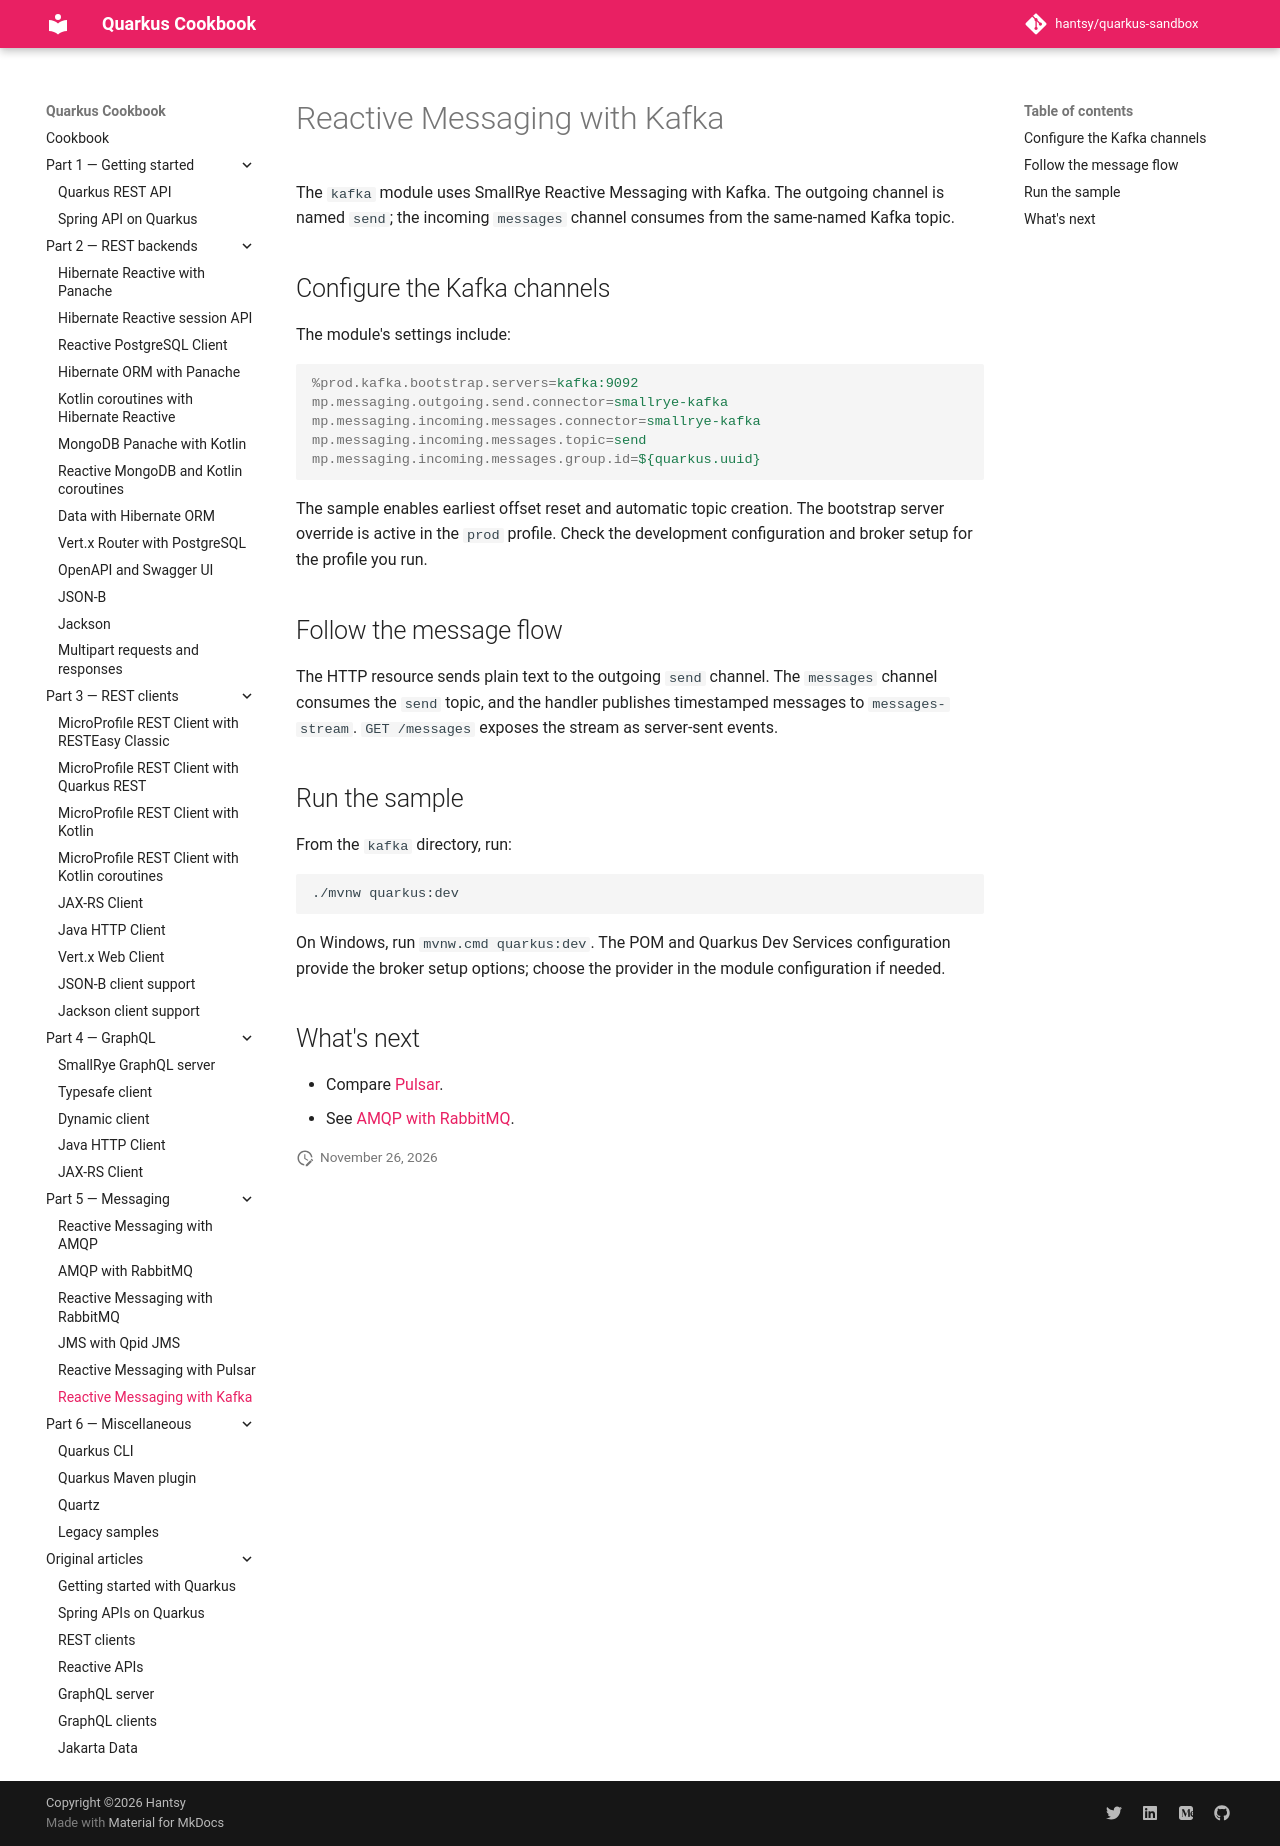

repository: hantsy/quarkus-sandbox · page: part-5-messaging/kafka/index.html · generator: mkdocs

# Reactive Messaging with Kafka

The `kafka` module uses SmallRye Reactive Messaging with Kafka. The outgoing
channel is named `send`; the incoming `messages` channel consumes from the
same-named Kafka topic.

## Configure the Kafka channels

The module's settings include:

```properties
%prod.kafka.bootstrap.servers=kafka:9092
mp.messaging.outgoing.send.connector=smallrye-kafka
mp.messaging.incoming.messages.connector=smallrye-kafka
mp.messaging.incoming.messages.topic=send
mp.messaging.incoming.messages.group.id=${quarkus.uuid}
```

The sample enables earliest offset reset and automatic topic creation. The
bootstrap server override is active in the `prod` profile. Check the
development configuration and broker setup for the profile you run.

## Follow the message flow

The HTTP resource sends plain text to the outgoing `send` channel. The
`messages` channel consumes the `send` topic, and the handler publishes
timestamped messages to `messages-stream`. `GET /messages` exposes the stream
as server-sent events.

## Run the sample

From the `kafka` directory, run:

```shell
./mvnw quarkus:dev
```

On Windows, run `mvnw.cmd quarkus:dev`. The POM and Quarkus Dev Services
configuration provide the broker setup options; choose the provider in the
module configuration if needed.

## What's next

- Compare [Pulsar](./pulsar.md).
- See [AMQP with RabbitMQ](./amqp-rabbitmq.md).
